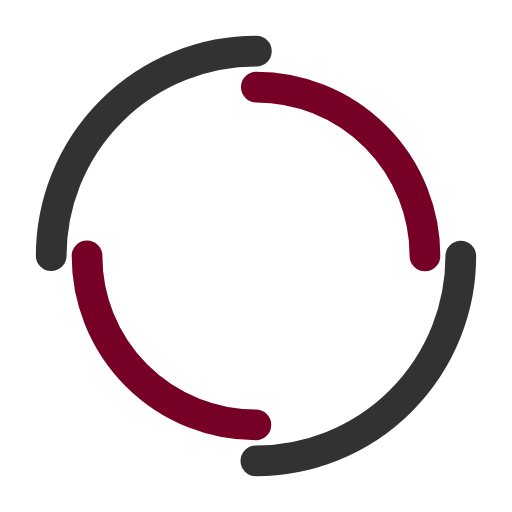
t = 0.00 s
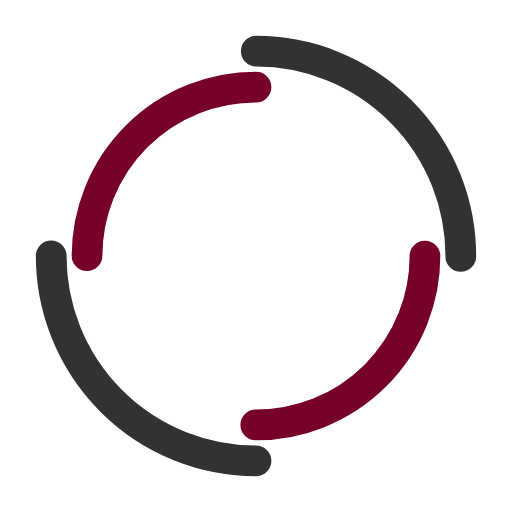
t = 0.68 s
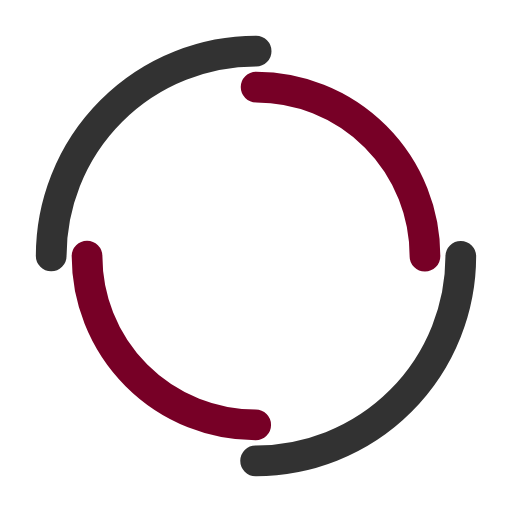
t = 1.35 s
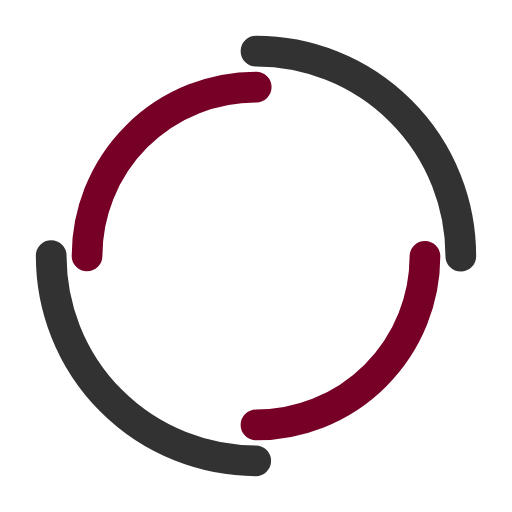
t = 2.03 s

The animated SVG that drew these frames (rendered in a browser with its animation timeline set to each time). Animation: 2 SMIL elements (animateTransform=2); one cycle of 2.70 s, repeats indefinitely.

<svg width="100px"  height="100px"  xmlns="http://www.w3.org/2000/svg" viewBox="0 0 100 100" preserveAspectRatio="xMidYMid" class="lds-dual-ring" style="background: none;">
    <circle cx="50" cy="50" ng-attr-r="{{config.radius}}" ng-attr-stroke-width="{{config.width}}" ng-attr-stroke="{{config.c1}}" ng-attr-stroke-dasharray="{{config.dasharray}}" fill="none" stroke-linecap="round" r="40" stroke-width="6" stroke="#323232" stroke-dasharray="62.83185307179586 62.83185307179586" transform="rotate(100 50 50)">
      <animateTransform attributeName="transform" type="rotate" calcMode="linear" values="0 50 50;360 50 50" keyTimes="0;1" dur="2.7s" begin="0s" repeatCount="indefinite"></animateTransform>
    </circle>
    <circle cx="50" cy="50" ng-attr-r="{{config.radius2}}" ng-attr-stroke-width="{{config.width}}" ng-attr-stroke="{{config.c2}}" ng-attr-stroke-dasharray="{{config.dasharray2}}" ng-attr-stroke-dashoffset="{{config.dashoffset2}}" fill="none" stroke-linecap="round" r="33" stroke-width="6" stroke="#770026" stroke-dasharray="51.83627878423159 51.83627878423159" stroke-dashoffset="51.83627878423159" transform="rotate(-100 50 50)">
      <animateTransform attributeName="transform" type="rotate" calcMode="linear" values="0 50 50;-360 50 50" keyTimes="0;1" dur="2.7s" begin="0s" repeatCount="indefinite"></animateTransform>
    </circle>
  </svg>